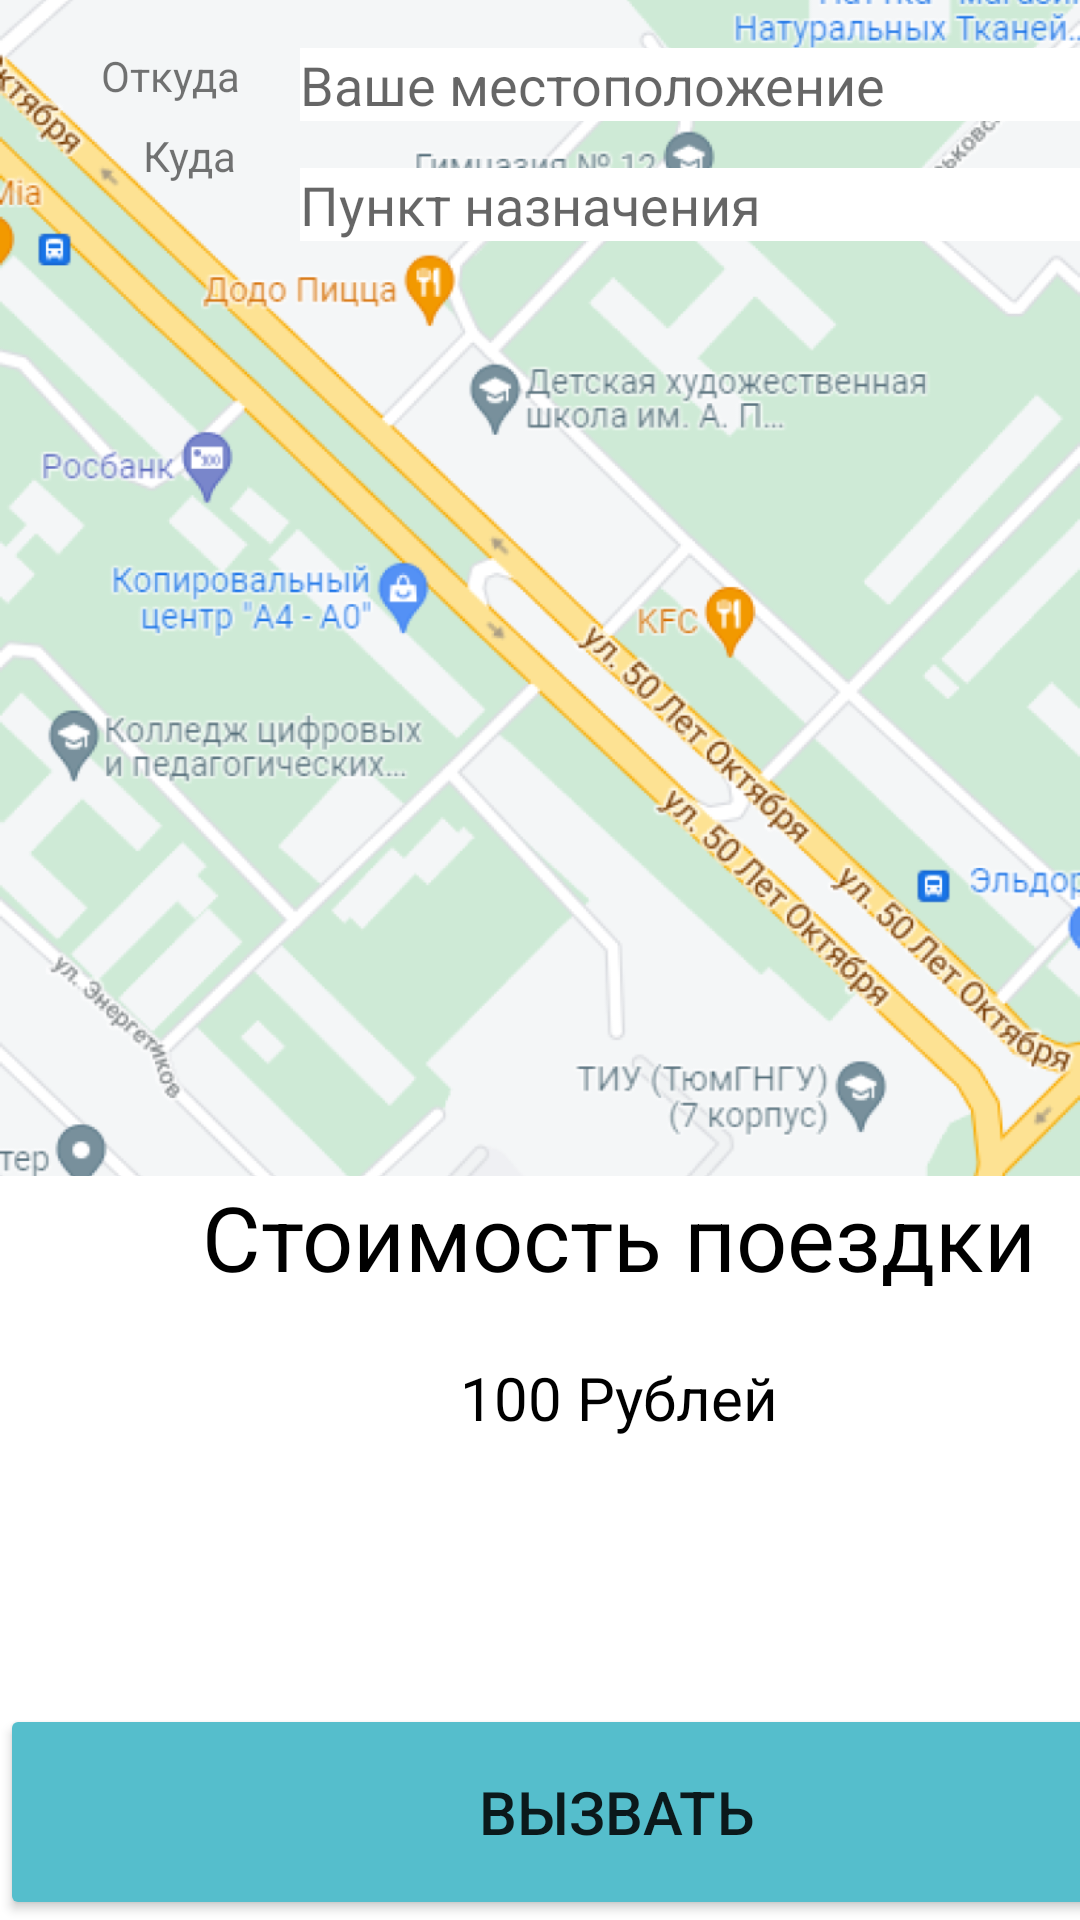

Layout XML and referenced resources for this Android screen:
<!-- AndroidManifest.xml: application theme Theme.Taxi -->
<!-- res/layout/fragment_maps.xml -->
<?xml version="1.0" encoding="utf-8"?>
<androidx.constraintlayout.widget.ConstraintLayout xmlns:android="http://schemas.android.com/apk/res/android"
    xmlns:app="http://schemas.android.com/apk/res-auto"
    xmlns:tools="http://schemas.android.com/tools"
    android:id="@+id/map"
    android:name="com.google.android.gms.maps.SupportMapFragment"
    android:layout_width="match_parent"
    android:layout_height="match_parent"
    android:background="@drawable/img"
    tools:context=".ui.map.MapsFragment">

    <EditText
        android:id="@+id/editText"
        android:layout_width="match_parent"
        android:layout_height="wrap_content"
        android:layout_marginLeft="100dp"
        android:layout_marginTop="16dp"
        android:background="@color/white"
        android:hint="Ваше местоположение"
        app:layout_constraintEnd_toEndOf="parent"
        app:layout_constraintHorizontal_bias="1.0"
        app:layout_constraintStart_toStartOf="parent"
        app:layout_constraintTop_toTopOf="parent" />

    <EditText
        android:id="@+id/editText2"
        android:layout_width="match_parent"
        android:layout_height="wrap_content"
        android:layout_marginLeft="100dp"
        android:layout_marginTop="56dp"
        android:background="@color/white"
        android:hint="Пункт назначения"
        app:layout_constraintEnd_toEndOf="parent"
        app:layout_constraintHorizontal_bias="1.0"
        app:layout_constraintStart_toStartOf="parent"
        app:layout_constraintTop_toTopOf="parent" />

    <TextView
        android:layout_width="wrap_content"
        android:layout_height="wrap_content"
        android:text="Откуда"
        app:layout_constraintBottom_toBottomOf="parent"
        app:layout_constraintEnd_toEndOf="parent"
        app:layout_constraintHorizontal_bias="0.107"
        app:layout_constraintStart_toStartOf="parent"
        app:layout_constraintTop_toTopOf="parent"
        app:layout_constraintVertical_bias="0.025" />

    <TextView
        android:layout_width="wrap_content"
        android:layout_height="wrap_content"
        android:text="Куда"
        app:layout_constraintBottom_toBottomOf="parent"
        app:layout_constraintEnd_toEndOf="parent"
        app:layout_constraintHorizontal_bias="0.145"
        app:layout_constraintStart_toStartOf="parent"
        app:layout_constraintTop_toTopOf="parent"
        app:layout_constraintVertical_bias="0.068" />

    <androidx.constraintlayout.widget.ConstraintLayout
        android:layout_width="413dp"
        android:layout_height="248dp"
        app:layout_constraintBottom_toBottomOf="parent"
        app:layout_constraintEnd_toEndOf="parent"
        app:layout_constraintHorizontal_bias="0.0"
        app:layout_constraintStart_toStartOf="parent"
        app:layout_constraintTop_toTopOf="parent"
        android:background="@color/white"
        app:layout_constraintVertical_bias="1.0">

        <TextView
            android:id="@+id/textViewHeader"
            android:layout_width="wrap_content"
            android:layout_height="wrap_content"
            android:text="Стоимость поездки"
            android:textColor="@color/black"
            android:textSize="30dp"
            app:layout_constraintEnd_toEndOf="parent"
            app:layout_constraintStart_toStartOf="parent"
            app:layout_constraintTop_toTopOf="parent" />

        <TextView
            android:id="@+id/textview_cost"
            android:layout_width="wrap_content"
            android:layout_height="wrap_content"
            android:text="100 Рублей"
            android:textColor="@color/black"
            android:layout_marginTop="20dp"
            android:textSize="20dp"
            app:layout_constraintEnd_toEndOf="parent"
            app:layout_constraintStart_toStartOf="parent"
            app:layout_constraintTop_toBottomOf="@+id/textViewHeader" />

        <Button
            android:id="@+id/button_taxi1"
            android:layout_width="415dp"
            android:layout_height="72dp"
            android:backgroundTint="@color/purple_200"
            android:text="Информация о водителе"
            android:textSize="20dp"
            android:visibility="invisible"
            app:layout_constraintBottom_toBottomOf="parent"
            app:layout_constraintEnd_toEndOf="parent"
            app:layout_constraintHorizontal_bias="0.0"
            app:layout_constraintStart_toStartOf="parent"
            app:layout_constraintTop_toTopOf="parent"
            app:layout_constraintVertical_bias="0.59" />

        <Button
            android:id="@+id/button_taxi2"
            android:layout_width="411dp"
            android:layout_height="72dp"
            android:backgroundTint="@color/purple_200"
            android:text="Вызвать"
            android:textSize="20dp"
            app:layout_constraintBottom_toBottomOf="parent"
            app:layout_constraintEnd_toEndOf="parent"
            app:layout_constraintHorizontal_bias="0.0"
            app:layout_constraintStart_toStartOf="parent"
            app:layout_constraintTop_toTopOf="parent"
            app:layout_constraintVertical_bias="1.0" />

        <Button
            android:id="@+id/button_taxi3"
            android:layout_width="413dp"
            android:layout_height="72dp"
            android:backgroundTint="#FF7171"
            android:text="отменить"
            android:textSize="20dp"
            android:visibility="invisible"
            app:layout_constraintBottom_toBottomOf="parent"
            app:layout_constraintEnd_toEndOf="parent"
            app:layout_constraintHorizontal_bias="0.0"
            app:layout_constraintStart_toStartOf="parent"
            app:layout_constraintTop_toTopOf="parent"
            app:layout_constraintVertical_bias="1.0" />
    </androidx.constraintlayout.widget.ConstraintLayout>


</androidx.constraintlayout.widget.ConstraintLayout>
<!-- resources referenced by this layout -->
<resources>
  <color name="black">#FF000000</color>
  <color name="purple_200">#55BECC</color>
  <color name="white">#FFFFFFFF</color>
  <!-- drawable img: png bitmap (drawable, 555186 bytes) -->
  <style name="Theme.Taxi" parent="Theme.MaterialComponents.DayNight.DarkActionBar">
          
          <item name="colorPrimary">@color/purple_500</item>
          <item name="colorPrimaryVariant">@color/purple_700</item>
          <item name="colorOnPrimary">@color/white</item>
          
          <item name="colorSecondary">@color/teal_200</item>
          <item name="colorSecondaryVariant">@color/teal_700</item>
          <item name="colorOnSecondary">@color/black</item>
          
          <item name="android:statusBarColor" tools:targetApi="l">?attr/colorPrimaryVariant</item>
          
      </style>
  <color name="purple_500">#FF6200EE</color>
  <color name="purple_700">#FF3700B3</color>
  <color name="teal_200">#FF03DAC5</color>
  <color name="teal_700">#FF018786</color>
</resources>
